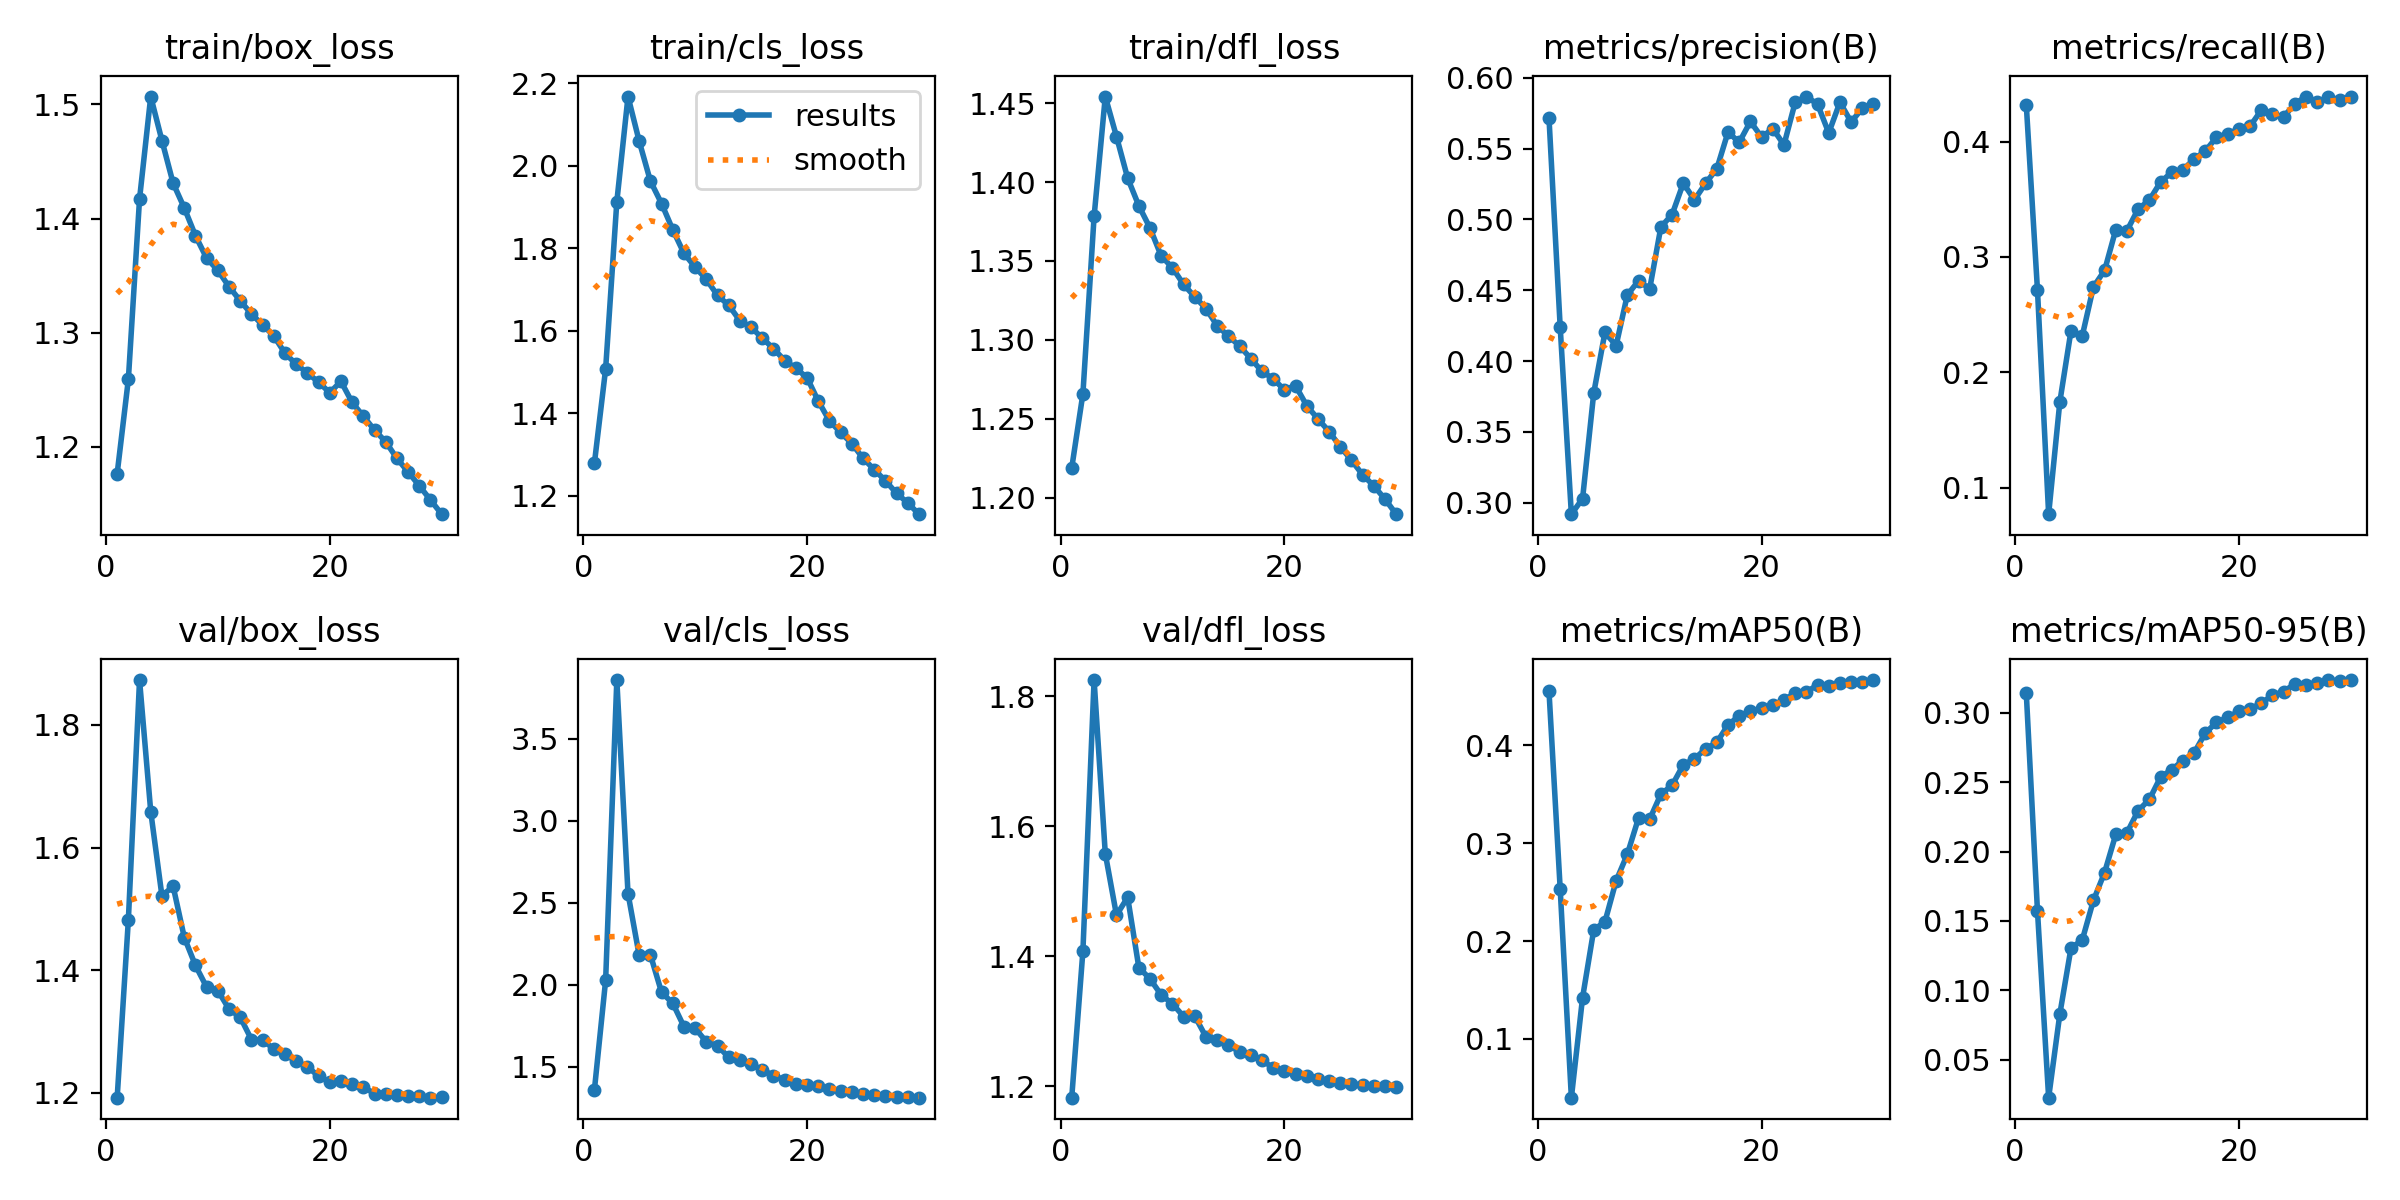

Data behind this chart, as committed beside it:
epoch, time, train/box_loss, train/cls_loss, train/dfl_loss, metrics/precision(B), metrics/recall(B), metrics/mAP50(B), metrics/mAP50-95(B), val/box_loss, val/cls_loss, val/dfl_loss, lr/pg0, lr/pg1, lr/pg2
1, 152, 1.176, 1.28, 1.219, 0.5716, 0.432, 0.4553, 0.3144, 1.192, 1.36, 1.182, 0.003325, 0.003325, 0.003325
2, 250.7, 1.259, 1.507, 1.266, 0.4241, 0.2714, 0.2535, 0.1573, 1.482, 2.027, 1.408, 0.006438, 0.006438, 0.006438
3, 348.7, 1.417, 1.913, 1.378, 0.2918, 0.07701, 0.03994, 0.02255, 1.873, 3.859, 1.825, 0.009332, 0.009332, 0.009332
4, 449.3, 1.507, 2.167, 1.454, 0.3028, 0.1744, 0.1421, 0.08287, 1.659, 2.556, 1.558, 0.00901, 0.00901, 0.00901
5, 547.2, 1.468, 2.059, 1.429, 0.3775, 0.2362, 0.2115, 0.1305, 1.521, 2.179, 1.463, 0.00868, 0.00868, 0.00868
6, 645.1, 1.431, 1.963, 1.402, 0.4202, 0.2314, 0.2197, 0.1361, 1.537, 2.183, 1.491, 0.00835, 0.00835, 0.00835
7, 743.1, 1.409, 1.908, 1.385, 0.4109, 0.274, 0.2616, 0.1647, 1.453, 1.953, 1.382, 0.00802, 0.00802, 0.00802
8, 840.1, 1.385, 1.845, 1.371, 0.4467, 0.2883, 0.2887, 0.1849, 1.408, 1.887, 1.365, 0.00769, 0.00769, 0.00769
9, 937, 1.365, 1.787, 1.353, 0.4566, 0.3236, 0.3256, 0.2123, 1.372, 1.744, 1.34, 0.00736, 0.00736, 0.00736
10, 1035, 1.355, 1.754, 1.346, 0.451, 0.3228, 0.3245, 0.2135, 1.367, 1.734, 1.327, 0.00703, 0.00703, 0.00703
11, 1132, 1.34, 1.725, 1.335, 0.4947, 0.3415, 0.3502, 0.2295, 1.336, 1.652, 1.307, 0.0067, 0.0067, 0.0067
12, 1230, 1.328, 1.685, 1.327, 0.5034, 0.3492, 0.3591, 0.2375, 1.323, 1.628, 1.308, 0.00637, 0.00637, 0.00637
13, 1327, 1.316, 1.662, 1.32, 0.5255, 0.3649, 0.3801, 0.2536, 1.287, 1.556, 1.276, 0.00604, 0.00604, 0.00604
14, 1425, 1.307, 1.624, 1.309, 0.5139, 0.3733, 0.3862, 0.259, 1.286, 1.541, 1.27, 0.00571, 0.00571, 0.00571
15, 1522, 1.297, 1.608, 1.302, 0.5255, 0.3755, 0.3965, 0.2656, 1.272, 1.514, 1.263, 0.00538, 0.00538, 0.00538
16, 1620, 1.282, 1.582, 1.296, 0.5358, 0.3848, 0.4031, 0.2711, 1.263, 1.482, 1.253, 0.00505, 0.00505, 0.00505
17, 1717, 1.272, 1.557, 1.288, 0.5617, 0.3917, 0.4209, 0.2854, 1.251, 1.445, 1.249, 0.00472, 0.00472, 0.00472
18, 1814, 1.265, 1.528, 1.28, 0.5544, 0.4038, 0.4301, 0.2931, 1.243, 1.42, 1.24, 0.00439, 0.00439, 0.00439
19, 1910, 1.257, 1.509, 1.275, 0.5692, 0.4068, 0.4348, 0.2967, 1.227, 1.397, 1.229, 0.00406, 0.00406, 0.00406
20, 2007, 1.247, 1.486, 1.268, 0.5581, 0.4106, 0.4379, 0.301, 1.217, 1.388, 1.223, 0.00373, 0.00373, 0.00373
21, 2105, 1.257, 1.43, 1.271, 0.5641, 0.4133, 0.4408, 0.3028, 1.219, 1.384, 1.219, 0.0034, 0.0034, 0.0034
22, 2201, 1.239, 1.382, 1.258, 0.5527, 0.4271, 0.4466, 0.3068, 1.214, 1.367, 1.216, 0.00307, 0.00307, 0.00307
23, 2297, 1.227, 1.354, 1.25, 0.5827, 0.424, 0.4533, 0.3127, 1.21, 1.351, 1.212, 0.00274, 0.00274, 0.00274
24, 2394, 1.215, 1.327, 1.242, 0.5868, 0.4213, 0.4547, 0.3152, 1.199, 1.345, 1.208, 0.00241, 0.00241, 0.00241
25, 2490, 1.204, 1.291, 1.232, 0.5814, 0.4328, 0.4616, 0.3209, 1.198, 1.331, 1.205, 0.00208, 0.00208, 0.00208
26, 2586, 1.19, 1.263, 1.224, 0.5611, 0.439, 0.4607, 0.3198, 1.197, 1.327, 1.203, 0.00175, 0.00175, 0.00175
27, 2683, 1.178, 1.237, 1.214, 0.5828, 0.4342, 0.4632, 0.3211, 1.195, 1.319, 1.202, 0.00142, 0.00142, 0.00142
28, 2779, 1.166, 1.206, 1.207, 0.5688, 0.4385, 0.4648, 0.3233, 1.194, 1.317, 1.201, 0.00109, 0.00109, 0.00109
29, 2876, 1.153, 1.183, 1.199, 0.5785, 0.4362, 0.4645, 0.3231, 1.192, 1.313, 1.2, 0.00076, 0.00076, 0.00076
30, 2972, 1.141, 1.156, 1.19, 0.5812, 0.4386, 0.4667, 0.3236, 1.192, 1.311, 1.199, 0.00043, 0.00043, 0.00043
